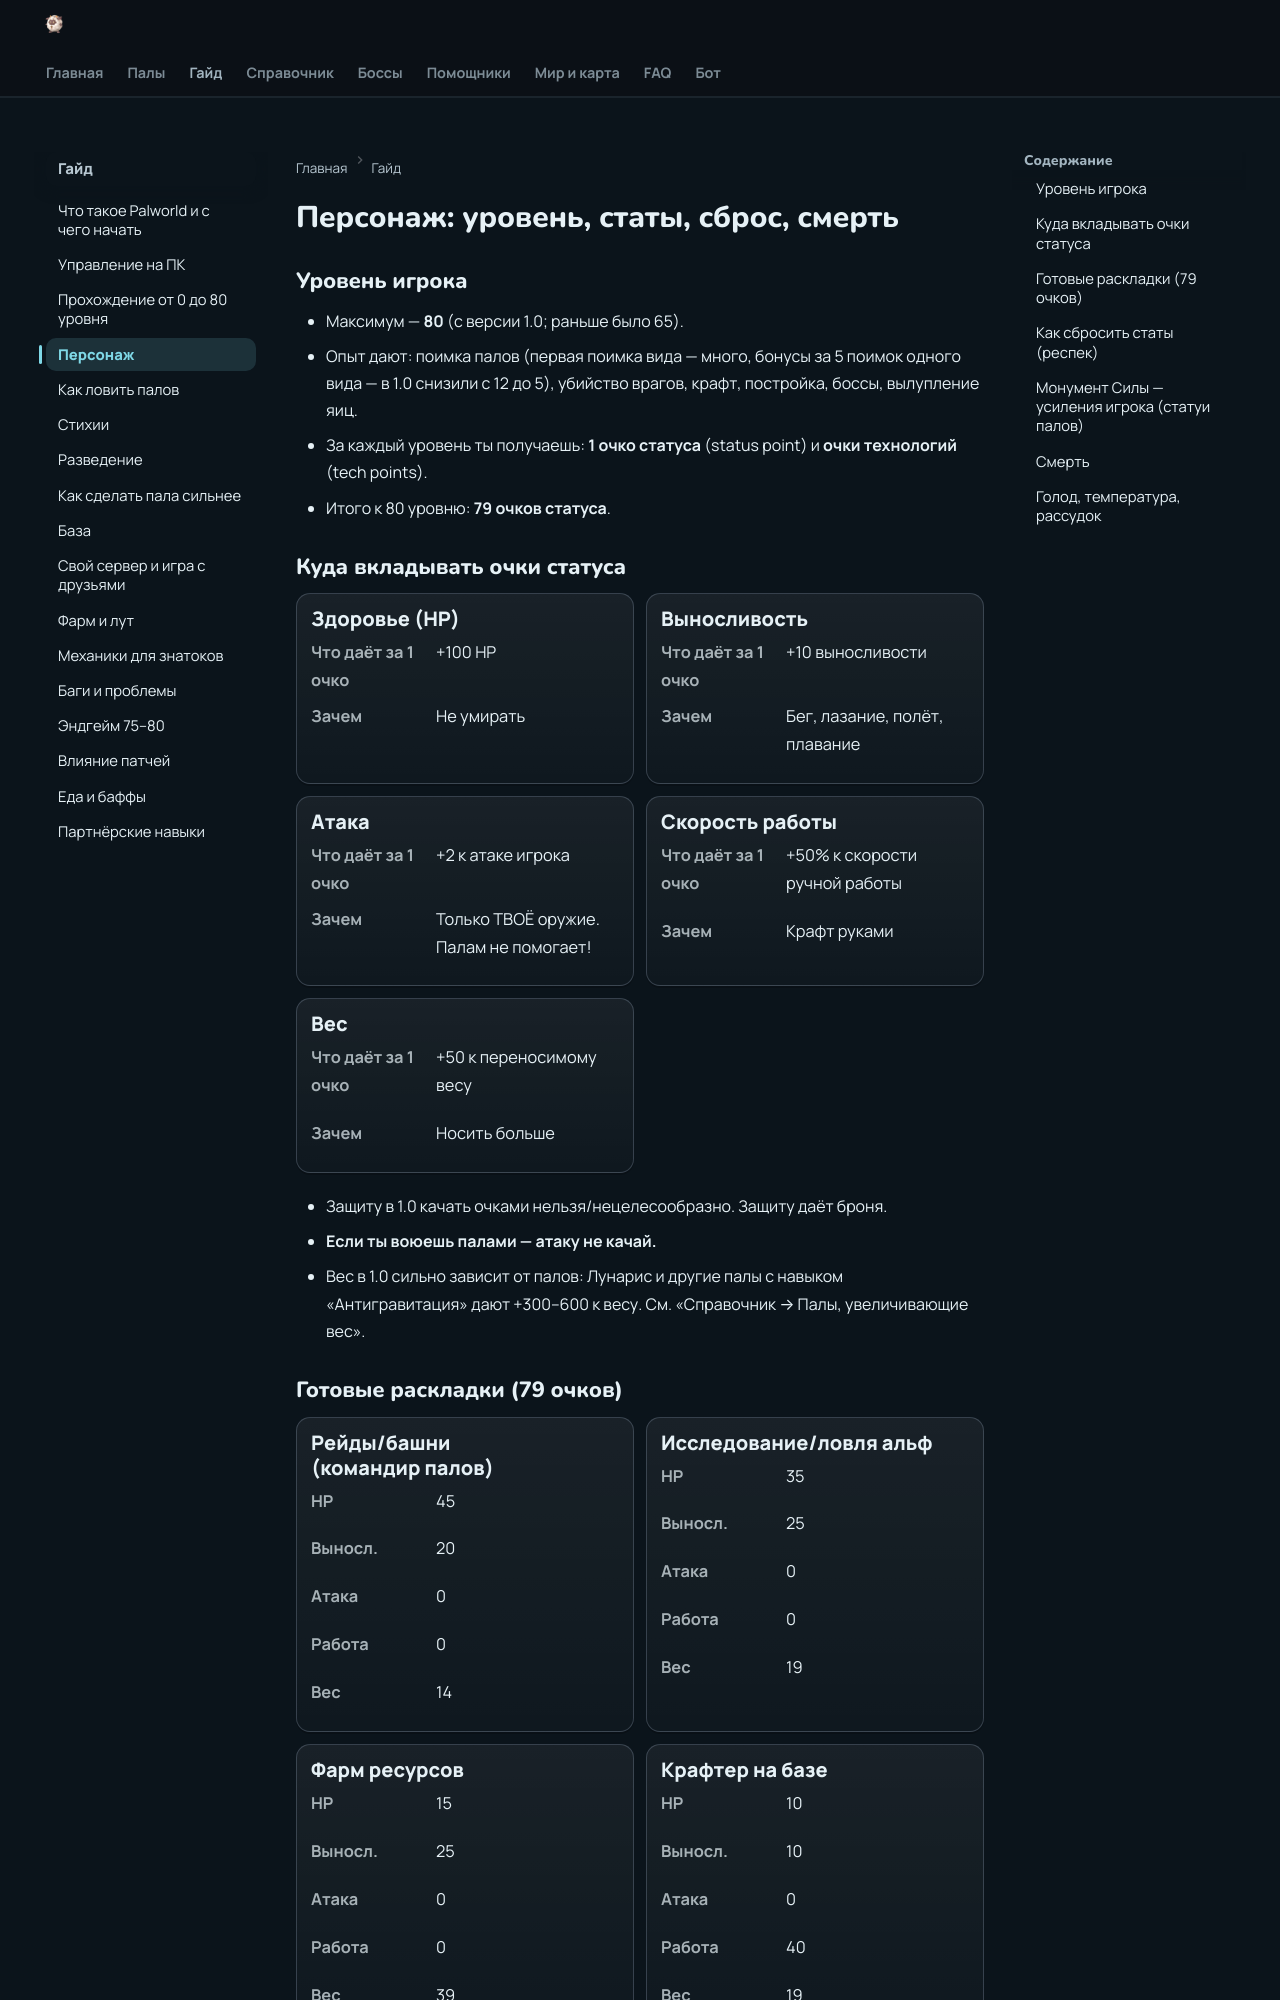

repository: 39den/palwiki · page: guide/04_personazh/index.html · generator: mkdocs

# Персонаж: уровень, статы, сброс, смерть

## Уровень игрока
- Максимум — **80** (с версии 1.0; раньше было 65).
- Опыт дают: поимка палов (первая поимка вида — много, бонусы за 5 поимок одного вида — в 1.0 снизили с 12 до 5), убийство врагов, крафт, постройка, боссы, вылупление яиц.
- За каждый уровень ты получаешь: **1 очко статуса** (status point) и **очки технологий** (tech points).
- Итого к 80 уровню: **79 очков статуса**.

## Куда вкладывать очки статуса

<div class="tcards dense" markdown="0"><div class="tcard"><div class="tc-t">Здоровье (HP)</div><div class="tc-b"><div class="tc-i"><span class="kv-l">Что даёт за 1 очко</span><span class="kv-v">+100 HP</span></div><div class="tc-i"><span class="kv-l">Зачем</span><span class="kv-v">Не умирать</span></div></div></div><div class="tcard"><div class="tc-t">Выносливость</div><div class="tc-b"><div class="tc-i"><span class="kv-l">Что даёт за 1 очко</span><span class="kv-v">+10 выносливости</span></div><div class="tc-i"><span class="kv-l">Зачем</span><span class="kv-v">Бег, лазание, полёт, плавание</span></div></div></div><div class="tcard"><div class="tc-t">Атака</div><div class="tc-b"><div class="tc-i"><span class="kv-l">Что даёт за 1 очко</span><span class="kv-v">+2 к атаке игрока</span></div><div class="tc-i"><span class="kv-l">Зачем</span><span class="kv-v">Только ТВОЁ оружие. Палам не помогает!</span></div></div></div><div class="tcard"><div class="tc-t">Скорость работы</div><div class="tc-b"><div class="tc-i"><span class="kv-l">Что даёт за 1 очко</span><span class="kv-v">+50% к скорости ручной работы</span></div><div class="tc-i"><span class="kv-l">Зачем</span><span class="kv-v">Крафт руками</span></div></div></div><div class="tcard"><div class="tc-t">Вес</div><div class="tc-b"><div class="tc-i"><span class="kv-l">Что даёт за 1 очко</span><span class="kv-v">+50 к переносимому весу</span></div><div class="tc-i"><span class="kv-l">Зачем</span><span class="kv-v">Носить больше</span></div></div></div></div>

- Защиту в 1.0 качать очками нельзя/нецелесообразно. Защиту даёт броня.
- **Если ты воюешь палами — атаку не качай.**
- Вес в 1.0 сильно зависит от палов: Лунарис и другие палы с навыком «Антигравитация» дают +300–600 к весу. См. «Справочник → Палы, увеличивающие вес».
